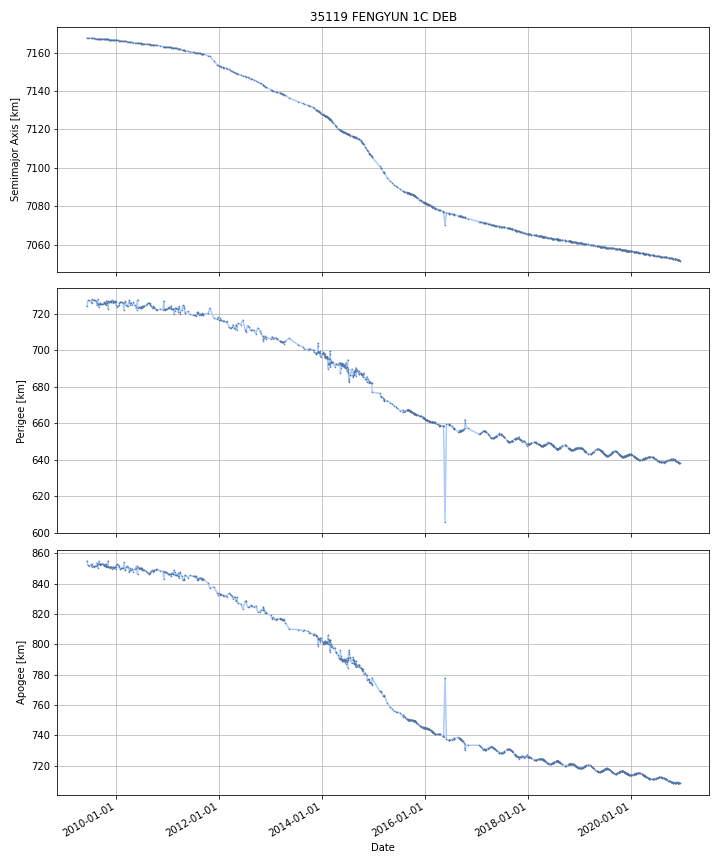

The table this chart was drawn from, first rows:
DATE, SEMIMAJOR_AXIS, PERIAPSIS, APOAPSIS, DOT_SEMIMAJOR_AXIS, DOT_PERIAPSIS, DOT_APOAPSIS
2009-06-05, 7168, 724.3, 854.8, , , 
2009-06-06, 7168, 724.6, 854.4, 0.006412, 0.3453, -0.3325
2009-06-07, 7168, 725, 854.1, 0.006412, 0.3453, -0.3325
2009-06-08, 7168, 725.3, 853.8, 0.006412, 0.3453, -0.3325
2009-06-09, 7168, 725.7, 853.4, 0.006412, 0.3453, -0.3325
2009-06-10, 7168, 726, 853.1, 0.006412, 0.3453, -0.3325
2009-06-11, 7168, 726.3, 852.8, 0.006412, 0.3453, -0.3325
2009-06-12, 7168, 726.7, 852.4, 0.006412, 0.3453, -0.3325
2009-06-13, 7168, 727, 852.1, 0.006412, 0.3453, -0.3325
2009-06-14, 7168, 727.2, 851.9, -0.002254, 0.185, -0.1895
2009-06-15, 7168, 727.2, 851.9, -0.01177, 0.008922, -0.03246
2009-06-16, 7168, 727.2, 851.8, -0.01177, 0.008922, -0.03246
2009-06-17, 7168, 727.2, 851.8, -0.01177, 0.008922, -0.03246
2009-06-18, 7168, 727.3, 851.8, -0.01177, 0.008922, -0.03246
2009-06-19, 7168, 727.3, 851.8, -0.01177, 0.008922, -0.03246
2009-06-20, 7168, 727.3, 851.7, -0.01177, 0.008922, -0.03246
2009-06-21, 7168, 727.3, 851.7, -0.01177, 0.008922, -0.03246
2009-06-22, 7168, 727.3, 851.7, -0.008906, -0.02361, 0.005793
2009-06-23, 7168, 727.2, 851.7, -0.005174, -0.06604, 0.05569
2009-06-24, 7168, 727.1, 851.8, -0.005174, -0.06604, 0.05569
2009-06-25, 7168, 727.1, 851.9, -0.005174, -0.06604, 0.05569
2009-06-26, 7168, 727, 851.9, -0.005174, -0.06604, 0.05569
2009-06-27, 7168, 726.9, 852, -0.005174, -0.06604, 0.05569
2009-06-28, 7168, 726.9, 852, -0.005174, -0.06604, 0.05569
2009-06-29, 7168, 726.8, 852.1, -0.005174, -0.06604, 0.05569
2009-06-30, 7168, 726.7, 852.1, -0.005174, -0.06604, 0.05569
2009-07-01, 7168, 726.7, 852.2, -0.005174, -0.06604, 0.05569
2009-07-02, 7168, 726.6, 852.2, -0.005174, -0.06604, 0.05569
2009-07-03, 7168, 726.5, 852.3, -0.005602, -0.08029, 0.06909
2009-07-04, 7168, 726.4, 852.4, -0.006115, -0.09741, 0.08518
2009-07-05, 7168, 726.3, 852.5, -0.006115, -0.09741, 0.08518
2009-07-06, 7168, 726.2, 852.6, -0.006115, -0.09741, 0.08518
2009-07-07, 7168, 726.1, 852.7, -0.006115, -0.09741, 0.08518
2009-07-08, 7168, 726, 852.7, -0.006115, -0.09741, 0.08518
2009-07-09, 7168, 725.9, 852.8, -0.006115, -0.09741, 0.08518
2009-07-10, 7168, 725.8, 852.9, -0.006115, -0.09741, 0.08518
2009-07-11, 7168, 727.2, 851.5, -0.005509, 1.4, -1.411
2009-07-12, 7167, 727.7, 851.1, -0.006433, 0.4293, -0.4422
2009-07-13, 7167, 727.6, 851.2, -0.006743, -0.1084, 0.09488
2009-07-14, 7167, 727.5, 851.3, -0.006743, -0.1084, 0.09488
2009-07-15, 7167, 727.3, 851.3, -0.006743, -0.1084, 0.09488
2009-07-16, 7167, 727.3, 851.4, -0.006488, -0.05446, 0.04149
2009-07-17, 7167, 727.3, 851.4, -0.006173, 0.0123, -0.02464
2009-07-18, 7167, 727.3, 851.3, -0.006173, 0.0123, -0.02464
2009-07-19, 7167, 727.3, 851.3, -0.006173, 0.0123, -0.02464
2009-07-20, 7167, 727.3, 851.3, -0.006173, 0.0123, -0.02464
2009-07-21, 7167, 727.3, 851.3, -0.006173, 0.0123, -0.02464
2009-07-22, 7167, 727.4, 851.2, -0.006173, 0.0123, -0.02464
2009-07-23, 7167, 727.4, 851.2, -0.006173, 0.0123, -0.02464
2009-07-24, 7167, 727.4, 851.2, -0.006173, 0.0123, -0.02464
2009-07-25, 7167, 727.3, 851.3, -0.006532, -0.07983, 0.06676
2009-07-26, 7167, 727.2, 851.3, -0.006412, -0.05709, 0.04427
2009-07-27, 7167, 727.2, 851.3, -0.006182, -0.007916, -0.004448
2009-07-28, 7167, 727.2, 851.3, -0.006182, -0.007916, -0.004448
2009-07-29, 7167, 727.2, 851.3, -0.006182, -0.007916, -0.004448
2009-07-30, 7167, 727.2, 851.3, -0.006182, -0.007916, -0.004448
2009-07-31, 7167, 727.2, 851.3, -0.006182, -0.007916, -0.004448
2009-08-01, 7167, 727.2, 851.3, -0.006073, -0.01092, -0.001221
2009-08-02, 7167, 727.2, 851.3, -0.005928, -0.01488, 0.003019
2009-08-03, 7167, 727.2, 851.3, -0.005928, -0.01488, 0.003019
... 4,145 more rows
